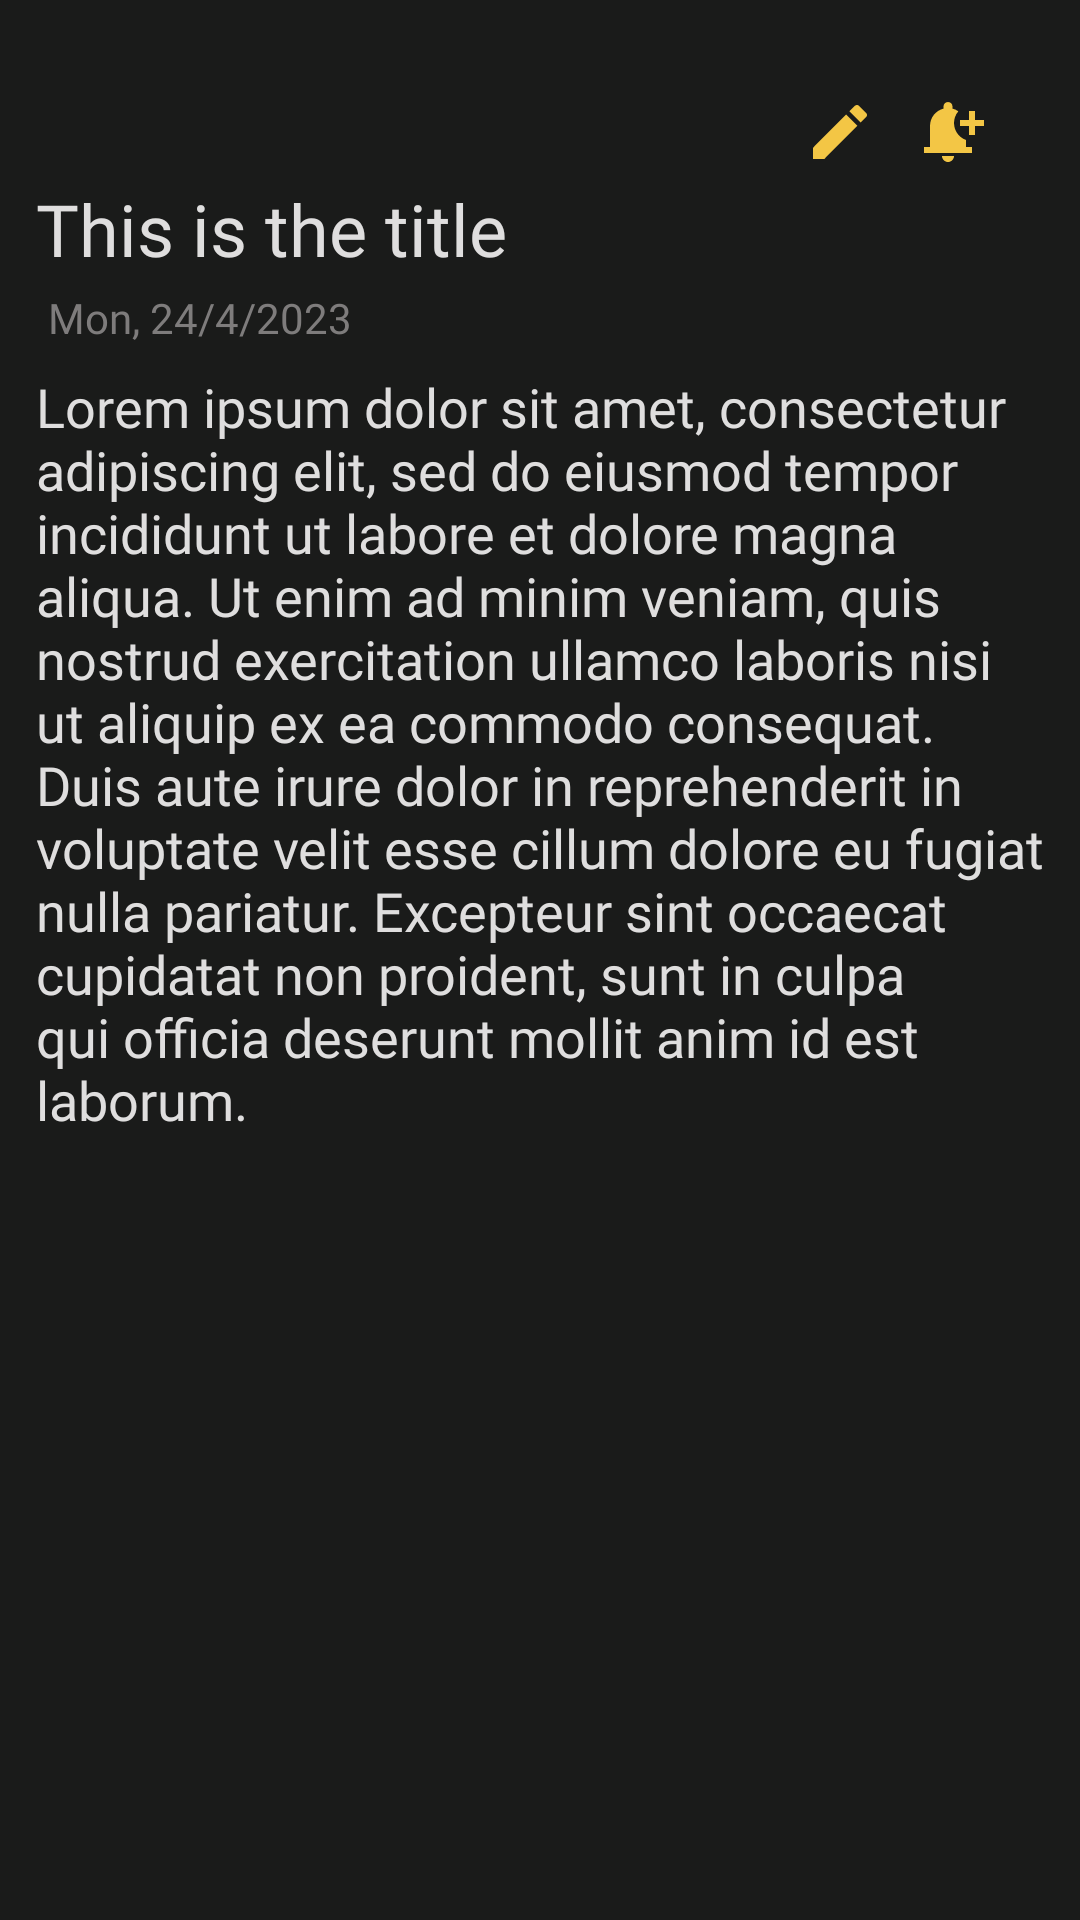

Reconstruct the res/layout file that produces this screen, plus the resources it refers to.
<!-- AndroidManifest.xml: application theme Theme.Todo -->
<!-- res/layout/fragment_view_note.xml -->
<?xml version="1.0" encoding="utf-8"?>
<androidx.constraintlayout.widget.ConstraintLayout xmlns:android="http://schemas.android.com/apk/res/android"
    xmlns:app="http://schemas.android.com/apk/res-auto"
    xmlns:tools="http://schemas.android.com/tools"
    android:id="@+id/frameLayout3"
    android:padding="12dp"
    android:background="@color/black"
    android:layout_width="match_parent"
    android:layout_height="match_parent"
    tools:context=".ui.view.ViewNoteFragment">

    <ImageView
        android:id="@+id/iv_edit"
        android:layout_width="32dp"
        android:layout_height="32dp"
        android:src="@drawable/ic_edit"
        android:padding="4dp"
        android:layout_marginEnd="4dp"
        app:layout_constraintBottom_toBottomOf="@id/iv_notification"
        app:layout_constraintTop_toTopOf="@id/iv_notification"
        app:layout_constraintEnd_toStartOf="@id/iv_notification"/>

    <ImageView
        android:id="@+id/iv_notification"
        android:layout_width="32dp"
        android:layout_height="32dp"
        android:layout_marginTop="16dp"
        android:layout_marginEnd="16dp"
        android:padding="4dp"
        android:src="@drawable/ic__notification"
        app:layout_constraintEnd_toEndOf="parent"
        app:layout_constraintTop_toTopOf="parent" />

    <TextView
        android:id="@+id/tv_title"
        android:layout_width="wrap_content"
        android:layout_height="wrap_content"
        android:fontFamily="@font/roboto"
        android:text="This is the title"
        android:textColor="@color/lightGray"
        android:textSize="24sp"
        app:layout_constraintStart_toStartOf="parent"
        app:layout_constraintTop_toBottomOf="@+id/iv_notification" />

    <TextView
        android:id="@+id/tv_date"
        android:layout_width="wrap_content"
        android:layout_height="wrap_content"
        android:text="Mon, 24/4/2023"
        android:fontFamily="@font/roboto"
        android:textColor="#7E7C7C"
        android:padding="4dp"
        android:textSize="14sp"
        app:layout_constraintStart_toStartOf="parent"
        app:layout_constraintTop_toBottomOf="@+id/tv_title" />

    <TextView
        android:id="@+id/tv_description"
        android:layout_width="wrap_content"
        android:layout_height="wrap_content"
        android:layout_marginTop="4dp"
        android:fontFamily="@font/roboto"
        android:text="Lorem ipsum dolor sit amet, consectetur adipiscing elit, sed do eiusmod tempor incididunt ut labore et dolore magna aliqua. Ut enim ad minim veniam, quis nostrud exercitation ullamco laboris nisi ut aliquip ex ea commodo consequat. Duis aute irure dolor in reprehenderit in voluptate velit esse cillum dolore eu fugiat nulla pariatur. Excepteur sint occaecat cupidatat non proident, sunt in culpa qui officia deserunt mollit anim id est laborum."
        android:textColor="@color/lightGray"
        android:textSize="18sp"
        app:layout_constraintStart_toStartOf="parent"
        app:layout_constraintTop_toBottomOf="@+id/tv_date" />
</androidx.constraintlayout.widget.ConstraintLayout>
<!-- resources referenced by this layout -->
<resources>
  <color name="black">#1A1B1A</color>
  <color name="lightGray">#DFDEDE</color>
  <!-- drawable ic__notification (drawable) -->
  <vector android:height="24dp" android:tint="@color/yellow"
      android:viewportHeight="24" android:viewportWidth="24"
      android:width="24dp" xmlns:android="http://schemas.android.com/apk/res/android">
      <path android:fillColor="@color/yellow" android:pathData="M10,20h4c0,1.1 -0.9,2 -2,2S10,21.1 10,20zM14,9c0,2.61 1.67,4.83 4,5.66L18,17h2v2H4v-2h2v-7c0,-2.79 1.91,-5.14 4.5,-5.8V3.5C10.5,2.67 11.17,2 12,2s1.5,0.67 1.5,1.5v0.7c0.71,0.18 1.36,0.49 1.95,0.9C14.54,6.14 14,7.51 14,9zM24,8h-3V5h-2v3h-3v2h3v3h2v-3h3V8z"/>
  </vector>
  <!-- drawable ic_edit (drawable) -->
  <vector android:height="32dp" android:tint="@color/yellow"
      android:viewportHeight="24" android:viewportWidth="24"
      android:width="32dp" xmlns:android="http://schemas.android.com/apk/res/android">
      <path android:fillColor="@color/yellow" android:pathData="M3,17.25V21h3.75L17.81,9.94l-3.75,-3.75L3,17.25zM20.71,7.04c0.39,-0.39 0.39,-1.02 0,-1.41l-2.34,-2.34c-0.39,-0.39 -1.02,-0.39 -1.41,0l-1.83,1.83 3.75,3.75 1.83,-1.83z"/>
  </vector>
  <style name="Theme.Todo" parent="Theme.MaterialComponents.DayNight.NoActionBar">
          
          <item name="colorPrimary">@color/yellow</item>
          <item name="colorPrimaryVariant">@color/yellow</item>
          <item name="colorOnPrimary">@color/white</item>
          
          <item name="colorSecondary">@color/yellow</item>
          <item name="colorSecondaryVariant">@color/teal_700</item>
          <item name="colorOnSecondary">@color/white</item>
          
          <item name="android:statusBarColor">@color/black</item>
          
          <item name="android:spinnerItemStyle">@style/mySpinnerItemSelectedStyle</item>
      </style>
  <color name="yellow">#F3C645</color>
  <color name="white">#FFFFFF</color>
  <color name="teal_700">#FF018786</color>
  <style name="mySpinnerItemSelectedStyle" parent="@android:style/Widget.Holo.TextView.SpinnerItem">
          <item name="android:textColor">@color/darkGray</item>
      </style>
  <color name="darkGray">#979696</color>
</resources>
